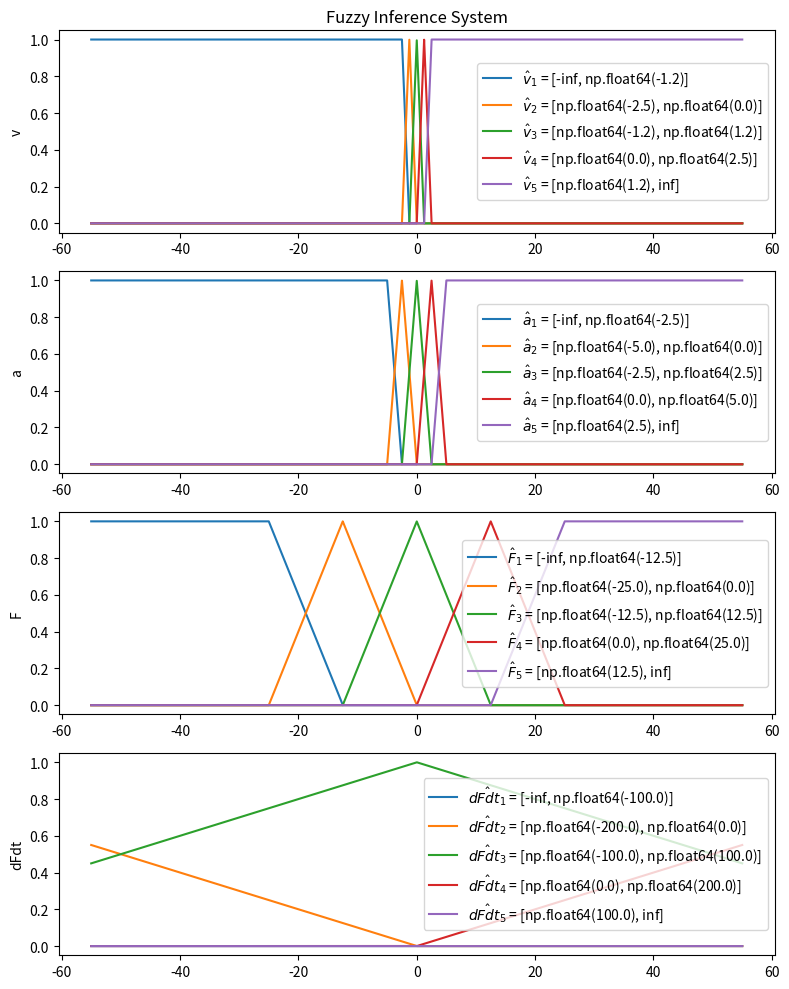

The matplotlib source for this figure:
"""
###############################################################
###############################################################
[redacted]
Contact: [email redacted]
Created Date: 12/4/22
version ='1.0'
Description:
    used in the Fuzzy-Q Learning algorithm for adaptively tuning
    impedance gains under unknown target positions
###############################################################
###############################################################
"""

import numpy as np
import itertools
import matplotlib.pyplot as plt

class Triangles(object):
    def __init__(self, loc, size):
        self.loc = loc
        self.width = size
        self.amp = 1.0
        self.is_LB = False
        self.is_RB = False

    def membership(self, x):
        if self.is_LB and x < self.loc:
            membership = 1
        elif self.is_RB and x > self.loc:
            membership = 1
        else:
            membership = max(0, -1.0 / (self.width) * abs(x - self.loc) + self.amp)
        return membership


class FuzzySets(object):
    def __init__(self, xrange, nSets):
        self.nSets = nSets
        set_centers = np.linspace(xrange[0], xrange[1], nSets)
        set_size = (xrange[1] - xrange[0]) / (nSets - 1)
        self.fuzzy_sets = []
        for loc in set_centers: self.fuzzy_sets.append(Triangles(loc, set_size))
        self.fuzzy_sets[0].is_LB = True
        self.fuzzy_sets[-1].is_RB = True
        self.set_values = np.copy(set_centers)

    def memberships(self, val):
        memberships = [fset.membership(val) for fset in self.fuzzy_sets]
        return np.array(memberships)


class FuzzyInferenceSystem(object):
    def __init__(self):
        self.state_names = []
        self.state_vars = {}
        self.Rules = []
        self.Si = []
        self.nRules = 0
        self.nSets = 0

    def add_fuzzy_set(self, name, xrange, k):
        # self.state_names.append(name)
        # self.state_vars.append(StateVariable(xrange, N, set_size))
        self.state_vars[name] = FuzzySets(xrange, k)
        self.nSets += 1

    def generate_rules(self):
        self.Rules = itertools.product(*[self.state_vars[key].fuzzy_sets for key in self.state_vars])
        self.Rules = np.array(list(self.Rules))
        self.Si = np.array([[triangle.loc for triangle in rule] for rule in self.Rules])
        #self.RulePoints = np.array([[[triangle.loc-triangle.width,triangle.loc,triangle.loc+triangle.width] for triangle in rule] for rule in self.Rules])
        self.nRules = self.Rules.shape[0]

    def rule_strength(self, state):
        """phi_i firing strength of the rule Ri"""
        Ri_strength = np.zeros(self.nRules)
        for irule, rule in enumerate(self.Rules):
            phi = 1
            for istate in range(self.nSets):
                phi *= rule[istate].membership(state[istate])
            Ri_strength[irule] = phi
        return Ri_strength / np.sum(Ri_strength)

    def make_inference(self,Xt):
        """ Converts continous global action into fuzzy sets and strengths """
        phi_i = self.rule_strength(Xt)
        #Si = self.Si
        return phi_i



if __name__ == "__main__":
    k = 5
    FIS = FuzzyInferenceSystem()
    FIS.add_fuzzy_set('v', [-2.5, 2.5], k)
    FIS.add_fuzzy_set('a', [-5, 5], k)
    FIS.add_fuzzy_set('F', [-25, 25], k)
    FIS.add_fuzzy_set('dFdt', [-200, 200], k)
    FIS.generate_rules()

    state = [-5, -3, -2, 0]

    ranges = [[-2.5, 2.5], [-5, 5],[-25, 25], [-200, 200]]

    print(f'{FIS.nRules}')
    print(f'{FIS.Rules[0][0].membership(-5)}')
    print(f'{FIS.rule_strength(state)}')
    print(f'CHECKSUM: {np.sum(FIS.rule_strength(state))}')

    # RulePoints = FIS.RulePoints
    nRows,nCols = 4,1
    fig,axs = plt.subplots(nRows,nCols)
    fig.set_size_inches(w=8, h=10)
    axs[0].set_title('Fuzzy Inference System')
    # for rule
    conv_name = {'v': '$v$','a':'\dot{v}','F':'F_{H}','dFdt':'\dot{F}'   }
    for istate,state_name in enumerate(['v','a','F','dFdt']):

        rng = ranges[istate]
        rng = [-50,50]
        t = np.linspace(1.1*rng[0],1.1*rng[1],10000)
        fuzzy_set = FIS.state_vars[state_name]


        for iset in range(k):
            triangle = fuzzy_set.fuzzy_sets[iset]
            loc = triangle.loc
            w = triangle.width
            m = [triangle.membership(x) for x in t]

            lbls = [round(loc-w,1),round(loc+w,1)]
            if iset == 0: lbls[0] = -np.inf
            if iset == k-1: lbls[-1] = np.inf

            # name = conv_name[state_name]
            axs[istate].plot(t,m,label = '$\hat{'+f'{state_name}'+'}'+f'_{iset+1}'+'$ = '+f'{[min(lbls),max(lbls)]}')
            axs[istate].set_ylabel(state_name)
            axs[istate].legend(loc='center right')
    plt.tight_layout()
    plt.savefig(f'Fig_FIS_Demo')

    plt.show()